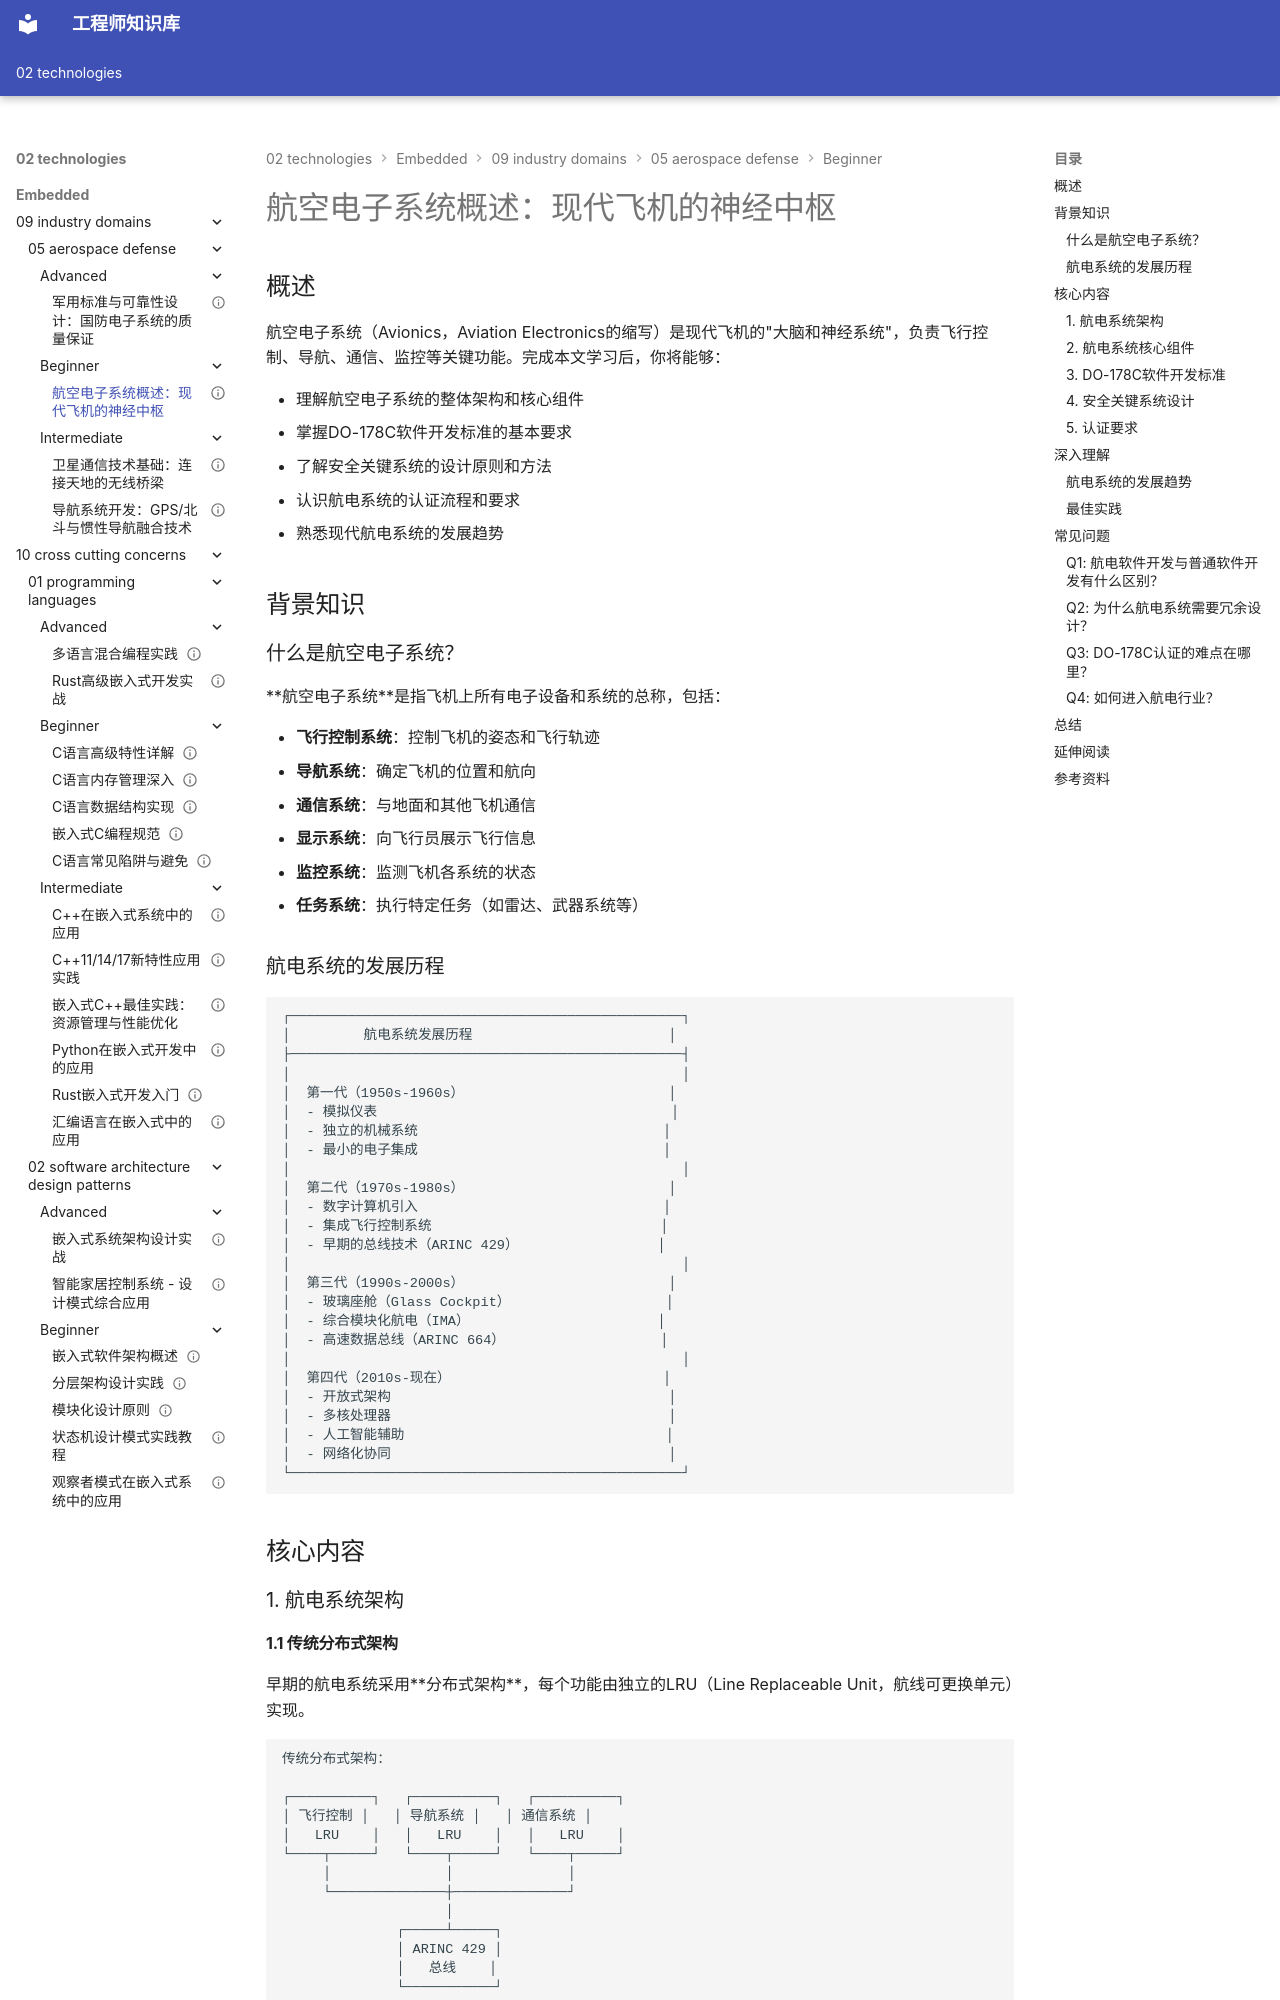

repository: Vuiora/knowledge-os · page: 02-technologies/embedded/09-industry-domains/05-aerospace-defense/beginner/01-avionics-overview/index.html · generator: mkdocs

---
title: "航空电子系统概述：现代飞机的神经中枢"
description: "全面了解航空电子系统的架构、关键组件、DO-178C软件开发标准、安全关键系统设计原则和认证要求，为进入航空航天领域打下坚实基础"
slug: "avionics-overview"

# 分类信息
domain: "行业领域"
module: "航空航天与国防"
content_type: "article"
skill_level: "beginner"

# 标签和关联
tags:
  - 航空电子
  - 航电系统
  - DO-178C
  - 安全关键系统
  - 飞行控制
prerequisites: []
related_contents:
  - "navigation-system"
  - "satellite-communication"
  - "military-standards"

# 学习信息
estimated_time: 55
difficulty_score: 3

# 作者和版本
author: "航空航天专家"
author_id: "aerospace_expert"
created_at: "2024-01-15"
updated_at: "2024-01-15"
version: "1.0"

# 语言和本地化
language: "zh-CN"
translations: []

# 状态和可见性
status: "published"
is_featured: true
is_premium: false

# SEO和元数据
keywords:
  - 航空电子系统
  - 航电架构
  - DO-178C标准
  - 飞行控制系统
  - 航空安全
  - 航电认证
cover_image: "/images/domains/aerospace/avionics-system.jpg"
---

# 航空电子系统概述：现代飞机的神经中枢


## 概述

航空电子系统（Avionics，Aviation Electronics的缩写）是现代飞机的"大脑和神经系统"，负责飞行控制、导航、通信、监控等关键功能。完成本文学习后，你将能够：

- 理解航空电子系统的整体架构和核心组件
- 掌握DO-178C软件开发标准的基本要求
- 了解安全关键系统的设计原则和方法
- 认识航电系统的认证流程和要求
- 熟悉现代航电系统的发展趋势

## 背景知识

### 什么是航空电子系统？

**航空电子系统**是指飞机上所有电子设备和系统的总称，包括：

- **飞行控制系统**：控制飞机的姿态和飞行轨迹
- **导航系统**：确定飞机的位置和航向
- **通信系统**：与地面和其他飞机通信
- **显示系统**：向飞行员展示飞行信息
- **监控系统**：监测飞机各系统的状态
- **任务系统**：执行特定任务（如雷达、武器系统等）
